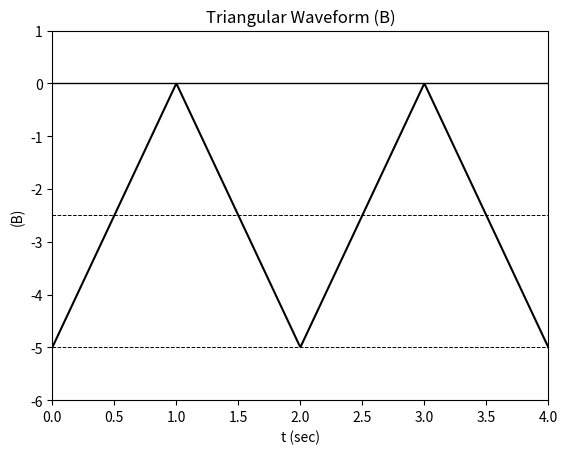

Write Python code to recreate this figure.
import numpy as np
import matplotlib.pyplot as plt
from scipy.signal import sawtooth

# Time array
t = np.linspace(0, 4, 500)

# Generate a triangular waveform using sawtooth with width=0.5 for symmetry
signal = 2.5 * sawtooth(2 * np.pi * (1/2) * t, 0.5) - 2.5  # Shift and scale to -5V to 0V

# Create the plot
plt.plot(t, signal, color='black')

# Add labels and grid lines
plt.axhline(y=-2.5, color='black', linestyle='--', linewidth=0.7)  # -2.5V line
plt.axhline(y=-5, color='black', linestyle='--', linewidth=0.7)    # -5V line
plt.axhline(y=0, color='black', linestyle='-', linewidth=1)        # 0V line

# Set plot limits and labels
plt.ylim(-6, 1)
plt.xlim(0, 4)
plt.xlabel('t (sec)')
plt.ylabel('(B)')
plt.title('Triangular Waveform (B)')

# Show the plot
plt.show()

